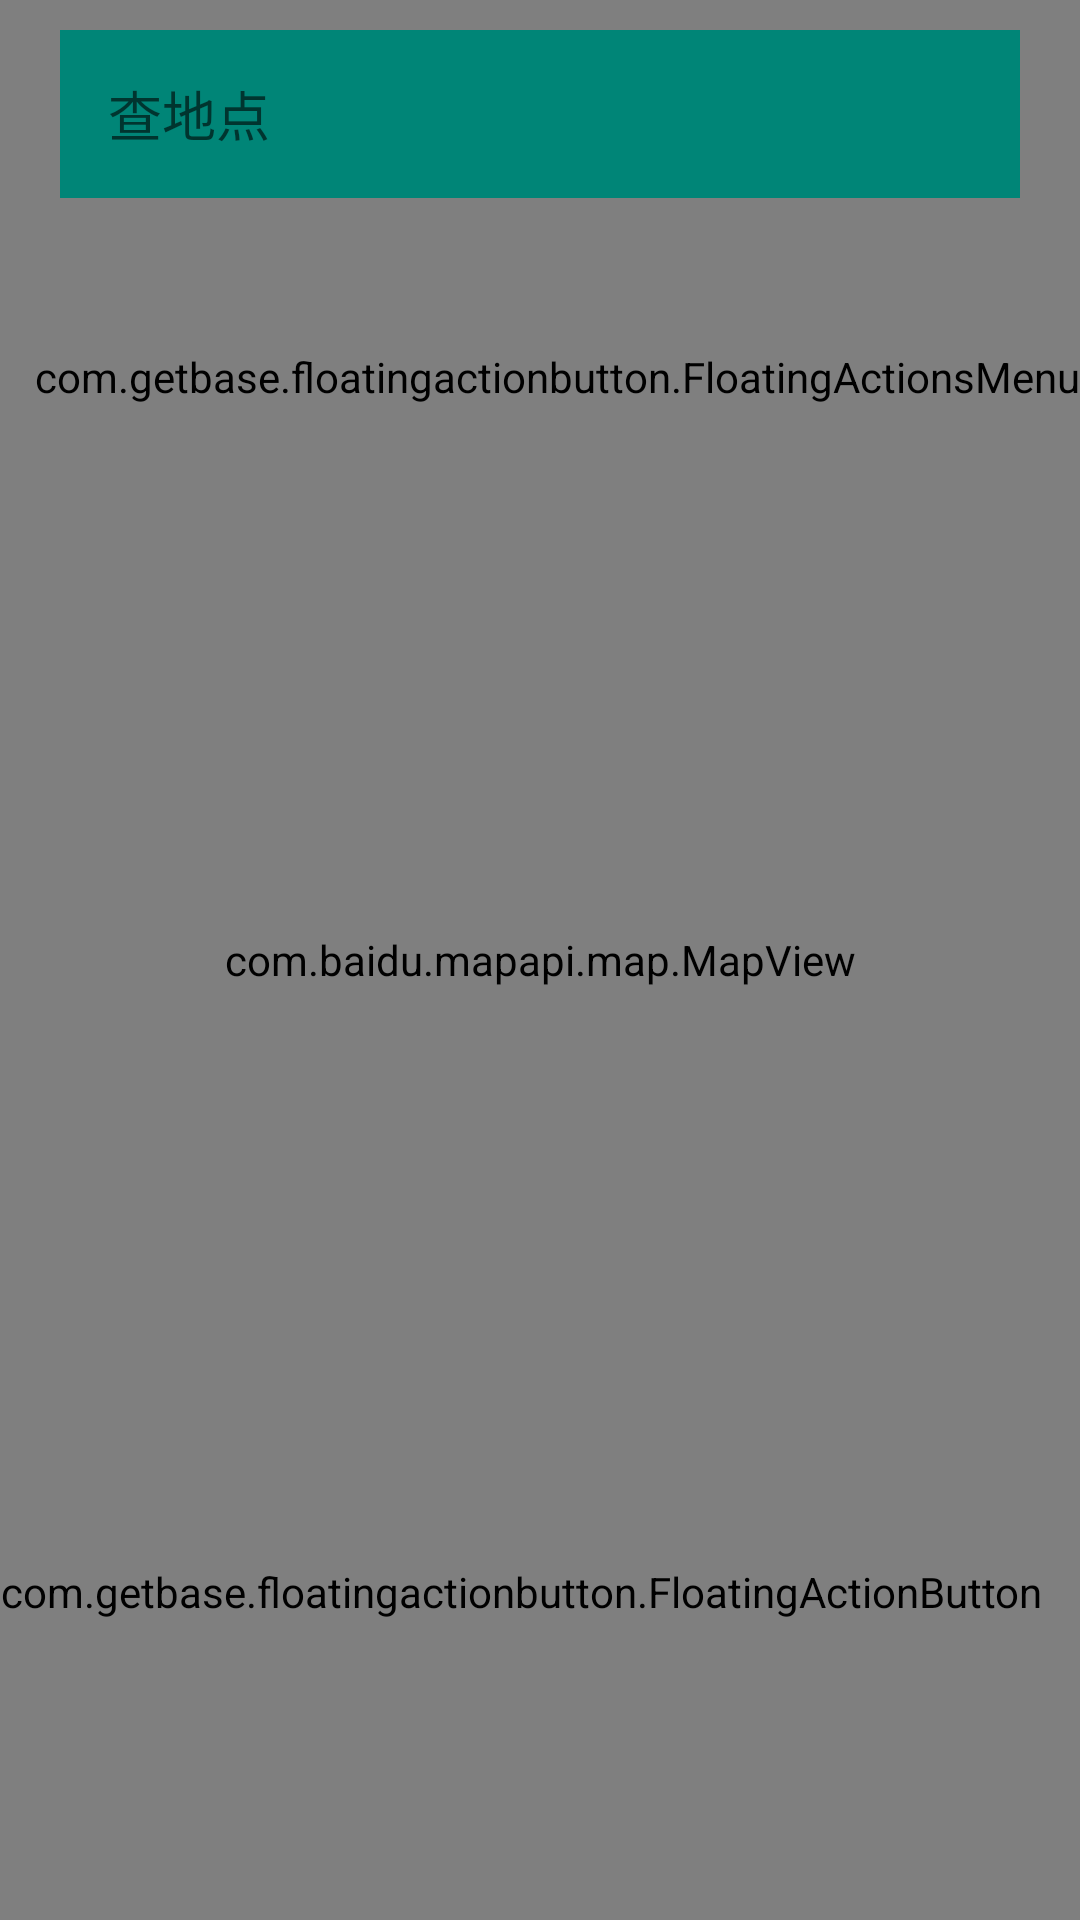

Write the Android layout XML for this screen, with the resource values it uses.
<!-- AndroidManifest.xml: application theme AppTheme -->
<!-- res/layout/activity_main.xml -->
<?xml version="1.0" encoding="utf-8"?>
<android.support.v4.widget.DrawerLayout xmlns:android="http://schemas.android.com/apk/res/android"
    xmlns:app="http://schemas.android.com/apk/res-auto"
    xmlns:tools="http://schemas.android.com/tools"
    android:id="@+id/drawerLayout"
    android:layout_width="match_parent"
    android:layout_height="match_parent"
    tools:context=".MainActivity">

    
    <RelativeLayout
        android:layout_width="match_parent"
        android:layout_height="match_parent">

        <com.baidu.mapapi.map.MapView
            android:id="@+id/mapView"
            android:layout_width="match_parent"
            android:layout_height="match_parent"
            android:layout_alignParentStart="true"
            android:layout_marginStart="0dp"
            android:layout_marginTop="0dp"
            android:clickable="true"
            android:focusable="true">

        </com.baidu.mapapi.map.MapView>

        <LinearLayout
            android:id="@+id/ll_go"
            android:layout_width="match_parent"
            android:layout_height="80dp"
            android:layout_alignParentBottom="true"
            android:orientation="horizontal"
            android:paddingRight="20dp"
            android:paddingLeft="20dp"
            android:background="@color/white"
            android:visibility="gone">

            <LinearLayout
                android:layout_width="0dp"
                android:layout_height="match_parent"
                android:layout_weight="1"
                android:orientation="vertical">
                <TextView
                    android:id="@+id/place1"
                    android:layout_width="match_parent"
                    android:gravity="center"
                    android:layout_height="40dp" />
                <TextView
                    android:id="@+id/place2"
                    android:gravity="center"
                    android:layout_width="match_parent"
                    android:layout_height="40dp" />
            </LinearLayout>
            <ImageView
                android:id="@+id/go"
                android:layout_width="wrap_content"
                android:layout_height="wrap_content"
                android:layout_gravity="center"
                android:src="@drawable/icon_go" />

        </LinearLayout>

        <FrameLayout
            android:id="@+id/tool"
            android:layout_width="match_parent"
            android:layout_height="?attr/actionBarSize"
            android:layout_marginLeft="20dp"
            android:layout_marginTop="10dp"
            android:layout_marginRight="20dp">

            <include
                android:id="@+id/include"
                layout="@layout/toolbar"
                android:layout_width="match_parent"
                android:layout_height="wrap_content" />
        </FrameLayout>

        
        
        
        
        
        
        
        
        
        
        

        <com.getbase.floatingactionbutton.FloatingActionsMenu
            android:id="@+id/fab_menu_button_down"
            android:layout_width="wrap_content"
            android:layout_height="wrap_content"
            android:layout_below="@+id/tool"
            android:layout_alignParentEnd="true"
            android:layout_marginTop="50dp"
            app:fab_addButtonColorNormal="@color/white"
            app:fab_addButtonPlusIconColor="@color/black"
            app:fab_addButtonSize="mini"
            app:fab_expandDirection="down"
            app:fab_labelStyle="@style/fab_labels_style">

            <com.getbase.floatingactionbutton.FloatingActionButton
                android:id="@+id/gs"
                android:layout_width="wrap_content"
                android:layout_height="wrap_content"
                android:text="跟随"
                app:fab_colorNormal="@color/white"
                app:fab_icon="@drawable/gs"
                app:fab_size="mini"
                app:fab_title="跟随模式" />

            <com.getbase.floatingactionbutton.FloatingActionButton
                android:id="@+id/dh"
                android:layout_width="wrap_content"
                android:layout_height="wrap_content"
                android:text="方向"
                app:fab_colorNormal="@color/white"
                app:fab_icon="@drawable/dh"
                app:fab_size="mini"
                app:fab_title="方向指示" />

            <com.getbase.floatingactionbutton.FloatingActionButton
                android:id="@+id/mr"
                android:layout_width="wrap_content"
                android:layout_height="wrap_content"
                android:text="默认"
                app:fab_colorNormal="@color/white"
                app:fab_icon="@drawable/mr"
                app:fab_size="mini"
                app:fab_title="普通模式" />

        </com.getbase.floatingactionbutton.FloatingActionsMenu>

        <com.getbase.floatingactionbutton.FloatingActionButton
            android:id="@+id/fw"
            android:layout_width="wrap_content"
            android:layout_height="wrap_content"
            android:layout_alignParentStart="true"
            android:layout_alignParentBottom="true"
            android:layout_marginStart="0dp"
            android:layout_marginBottom="100dp"
            android:text="复位"
            app:fab_colorNormal="@color/white"
            app:fab_icon="@drawable/fw"
            app:fab_size="mini"></com.getbase.floatingactionbutton.FloatingActionButton>


    </RelativeLayout>

    
    <RelativeLayout
        android:layout_width="200dp"
        android:layout_height="match_parent"
        android:layout_gravity="start"
        android:background="#bfbfbf"
        android:paddingTop="50dp">

        <LinearLayout
            android:id="@+id/tu"
            android:layout_width="100dp"
            android:layout_height="wrap_content"
            android:orientation="vertical">

            <ImageView
                android:id="@+id/imageButton3"
                android:layout_width="30dp"
                android:layout_height="30dp"
                android:layout_marginLeft="40dp"
                android:background="@drawable/xz" />

            <ImageView
                android:id="@+id/imageButton2"
                android:layout_width="30dp"
                android:layout_height="30dp"
                android:layout_marginLeft="40dp"
                android:layout_marginTop="4dp"
                android:background="@drawable/wx" />
        </LinearLayout>

        <RadioGroup
            android:id="@+id/radioGroup"
            android:layout_width="100dp"
            android:layout_height="wrap_content"
            android:layout_toRightOf="@+id/tu">

            <RadioButton
                android:id="@+id/pt"
                android:layout_width="100dp"
                android:layout_height="wrap_content"
                android:layout_weight="1"
                android:checked="true"
                android:text="普通图" />

            <RadioButton
                android:id="@+id/wx"
                android:layout_width="100dp"
                android:layout_height="wrap_content"
                android:layout_weight="1"
                android:checked="false"
                android:text="卫星图" />

        </RadioGroup>

        <LinearLayout
            android:id="@+id/shikuang"
            android:layout_width="200dp"
            android:layout_height="wrap_content"
            android:layout_below="@+id/tu"
            android:layout_marginTop="30dp">

            <ImageView
                android:layout_width="30dp"
                android:layout_height="30dp"
                android:layout_marginLeft="20dp"
                android:src="@drawable/jt" />

            <TextView
                android:layout_width="50dp"
                android:layout_height="wrap_content"
                android:gravity="center_horizontal"
                android:padding="4dp"
                android:text="路况"
                android:textColor="#fff"
                android:textSize="14dp" />

            <Switch
                android:id="@+id/jt"
                android:layout_width="100dp"
                android:layout_height="wrap_content"
                android:checked="true"
                android:thumb="@drawable/thumb"
                android:track="@drawable/track" />
        </LinearLayout>

        <LinearLayout
            android:id="@+id/shinei"
            android:layout_width="200dp"
            android:layout_height="wrap_content"
            android:layout_below="@+id/shikuang"
            android:layout_marginTop="10dp">

            <ImageView
                android:layout_width="30dp"
                android:layout_height="30dp"
                android:layout_marginLeft="20dp"
                android:src="@drawable/sn" />

            <TextView
                android:layout_width="50dp"
                android:layout_height="wrap_content"
                android:gravity="center_horizontal"
                android:padding="4dp"
                android:text="室内图"
                android:textColor="#fff"
                android:textSize="14dp" />

            <Switch
                android:id="@+id/switch1"
                android:layout_width="100dp"
                android:layout_height="wrap_content"
                android:checked="true"
                android:thumb="@drawable/thumb"
                android:track="@drawable/track" />
        </LinearLayout>

        <LinearLayout
            android:layout_width="200dp"
            android:layout_height="wrap_content"
            android:layout_below="@+id/shinei"
            android:layout_marginTop="10dp">

            <ImageView
                android:layout_width="30dp"
                android:layout_height="30dp"
                android:layout_marginLeft="20dp"
                android:src="@drawable/rl" />

            <TextView
                android:layout_width="50dp"
                android:layout_height="wrap_content"
                android:gravity="center_horizontal"
                android:padding="4dp"
                android:text="热力图"
                android:textColor="#fff"
                android:textSize="14dp" />

            <Switch
                android:id="@+id/rl"
                android:layout_width="100dp"
                android:layout_height="wrap_content"
                android:thumb="@drawable/thumb"
                android:track="@drawable/track" />
        </LinearLayout>

    </RelativeLayout>

</android.support.v4.widget.DrawerLayout>
<!-- res/layout/toolbar.xml (included above) -->
<?xml version="1.0" encoding="utf-8"?>
<android.support.constraint.ConstraintLayout xmlns:android="http://schemas.android.com/apk/res/android"
    xmlns:tools="http://schemas.android.com/tools"
    android:layout_width="match_parent"
    android:layout_height="wrap_content"
    android:background="@drawable/white_btn">

    <android.support.design.widget.AppBarLayout
        android:layout_width="match_parent"
        android:layout_height="?attr/actionBarSize"
        android:theme="@style/AppTheme"
        tools:ignore="MissingConstraints">

        <android.support.v7.widget.Toolbar
            android:id="@+id/toolbar"
            android:layout_width="match_parent"
            android:layout_height="?attr/actionBarSize">

            <AutoCompleteTextView
                android:id="@+id/search_text"
                android:layout_width="match_parent"
                android:layout_height="match_parent"
                android:completionThreshold="1"
                android:background="@null"
                android:hint="查地点"
                android:singleLine="true" />
        </android.support.v7.widget.Toolbar>
    </android.support.design.widget.AppBarLayout>

</android.support.constraint.ConstraintLayout>
<!-- resources referenced by this layout -->
<resources>
  <color name="black">#000000</color>
  <color name="white">#fff</color>
  <!-- drawable dh: png bitmap (drawable, 10920 bytes) -->
  <!-- drawable fw: png bitmap (drawable, 4588 bytes) -->
  <!-- drawable gs: png bitmap (drawable, 7691 bytes) -->
  <!-- drawable icon_go: png bitmap (drawable, 1213 bytes) -->
  <!-- drawable jt: png bitmap (drawable, 4825 bytes) -->
  <!-- drawable mr: png bitmap (drawable, 6749 bytes) -->
  <!-- drawable rl: png bitmap (drawable, 6729 bytes) -->
  <!-- drawable sn: png bitmap (drawable, 4469 bytes) -->
  <!-- drawable thumb (drawable) -->
  <?xml version="1.0" encoding="utf-8"?>
  <selector xmlns:android="http://schemas.android.com/apk/res/android">
      <item android:state_checked="true"  android:drawable="@drawable/green_thumb" />
      <item android:state_checked="false"  android:drawable="@drawable/gray_thumb" />
  </selector>
  <!-- drawable track (drawable) -->
  <?xml version="1.0" encoding="utf-8"?>
  <selector xmlns:android="http://schemas.android.com/apk/res/android">
      <item android:state_checked="true"  android:drawable="@drawable/green_track" />
      <item android:state_checked="false"  android:drawable="@drawable/gray_track" />
  </selector>
  <!-- drawable white_btn (drawable) -->
  <?xml version="1.0" encoding="utf-8"?>
  <shape xmlns:android="http://schemas.android.com/apk/res/android">
      <solid android:color="@android:color/white"/>
      <corners android:radius="20dp"/>
      <stroke android:width="0dp" android:color="@android:color/white" />
  </shape>
  <!-- drawable wx: png bitmap (drawable, 4836 bytes) -->
  <style name="AppTheme" parent="Theme.AppCompat.Light.NoActionBar">
          
          <item name="colorPrimary">@color/colorPrimary</item>
          <item name="colorPrimaryDark">@color/colorPrimaryDark</item>
          <item name="colorAccent">@color/colorAccent</item>
      </style>
  <style name="fab_labels_style">
          <item name="android:background">@drawable/fab_label_background</item> //文字背景的样式
          <item name="android:textColor">@color/black</item> //文字的颜色
          <item name="android:textSize">10sp</item>
      </style>
  <!-- drawable green_thumb (drawable) -->
  <?xml version="1.0" encoding="utf-8"?>
  <shape xmlns:android="http://schemas.android.com/apk/res/android">
      <solid android:color="#94C5FF" />
      <size
          android:width="30dp"
          android:height="30dp" />
      <corners android:radius="20dp" />
  </shape>
  <!-- drawable gray_thumb (drawable) -->
  <?xml version="1.0" encoding="utf-8"?>
  <shape xmlns:android="http://schemas.android.com/apk/res/android">
      <solid android:color="#AAA" />
      <size
          android:width="30dp"
          android:height="30dp" />
      <corners android:radius="20dp" />
  </shape>
  <color name="colorPrimary">#008577</color>
  <color name="colorPrimaryDark">#00574B</color>
  <color name="colorAccent">#d81b60</color>
  <!-- drawable fab_label_background (drawable) -->
  <?xml version="1.0" encoding="utf-8"?>
  <shape xmlns:android="http://schemas.android.com/apk/res/android">
      <solid android:color="@color/white"/>
      <padding
          android:left="5dp"
          android:top="4dp"
          android:right="5dp"
          android:bottom="4dp"/> //离内边框的距离
      <corners
          android:radius="5dp"/> //边框四个叫的弧度
  
      <stroke
          android:width="1dp"
          android:color="@color/text_color_84"/> //边框边线的宽度和颜色
  </shape>
  <color name="text_color_84">#767474</color>
</resources>
